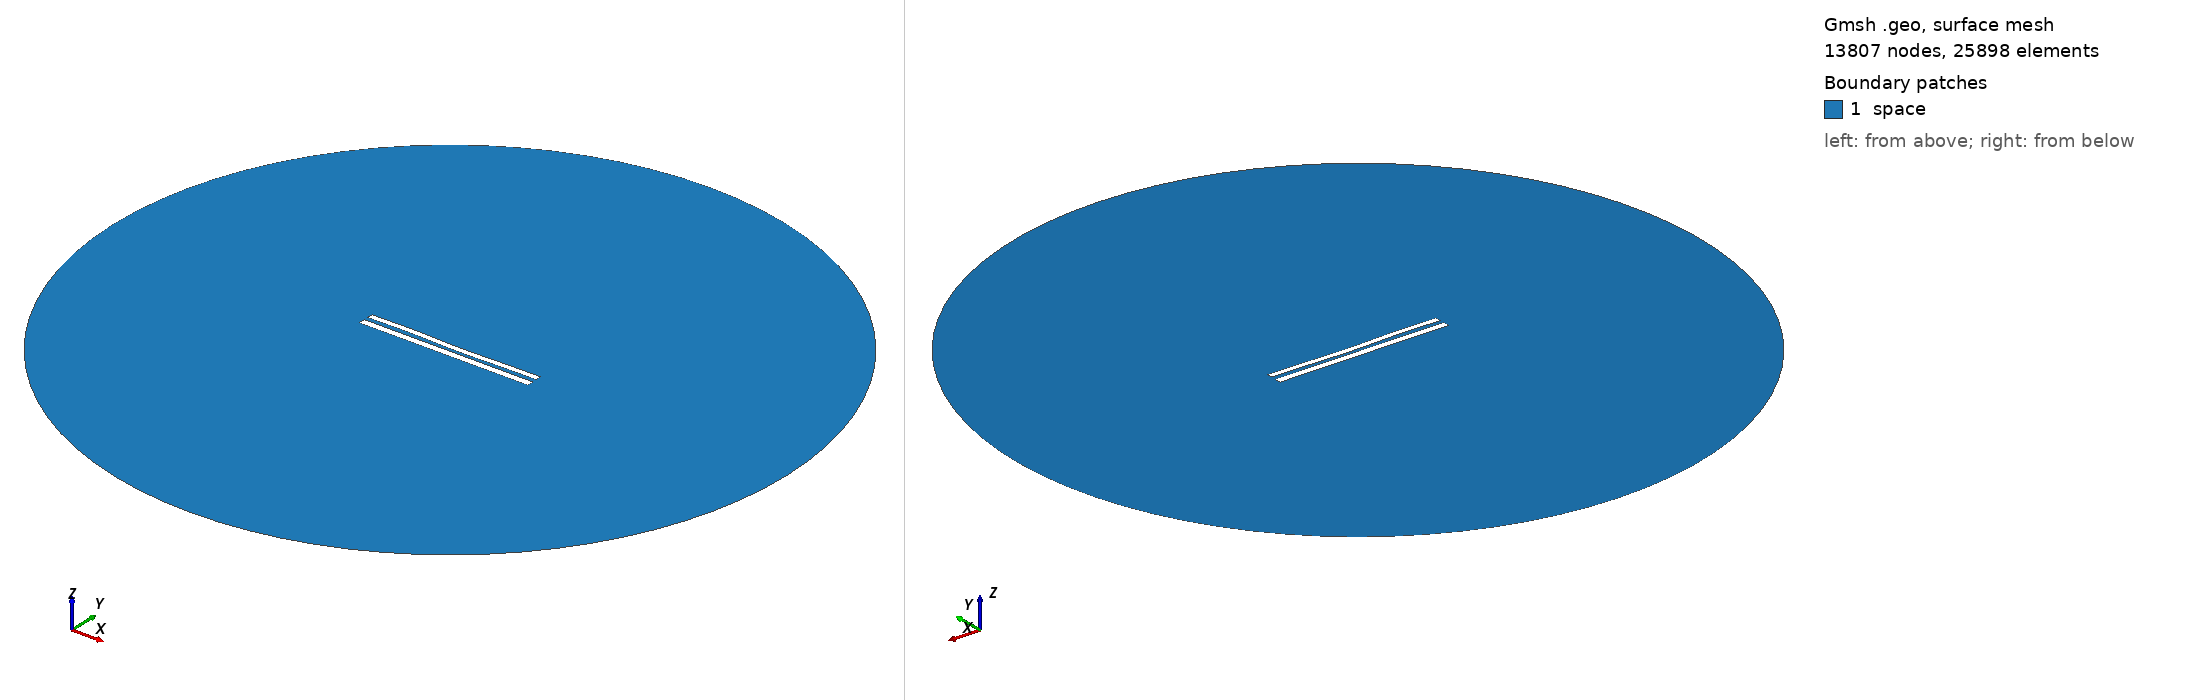

Gmsh geometry script, surface-meshed: 13807 nodes, 25898 surface elements. Boundary patches (legend numbers): 1 space. Left view from above one corner, right view from below the opposite corner. Legend entries are the model's physical surfaces. The drawing asked Gmsh for element sizes between 1% and 20% of the model's largest extent; the script's own settings can give other sizes.

=== 8900.geo (drawn) ===
//---------------------------------------
// Geometry kernel
//---------------------------------------

SetFactory("OpenCASCADE");



//---------------------------------------
// Parameters of the geometry
//---------------------------------------

// Overetch of the upper plate
overetch = 0.25;

// Distance between the plates
distance = 2.5;

// Discretization over the x axis (for the deformation)
nx = 50; 

// Length of the plate
L = 100 - overetch; 

// Number of modes
n = 4; 

// 1st mode coefficient
coeff(1) = -0.075;
beta(1) = 0.596864 * 3.1415926535 / L;

// 2nd mode coefficient
coeff(2) = -0.15;
beta(2) = 1.49418 * 3.1415926535 / L;

// 3rd mode coefficient
coeff(3) = 0.15;
beta(3) = 2.50025 * 3.1415926535 / L;

// 4th mode coefficient
coeff(4) = 0.15;
beta(4) = 3.49999 * 3.1415926535 / L;



//---------------------------------------
// Upper plate (deformed rectangle)
//---------------------------------------

// Coordiantes of the upper plate
xmin = -50;
xmax = 50 - overetch;

// Height of the upper plate
yheight = 4 - 2 * overetch;

// Indexes of the points
UpperID[] = {};
LowerID[] = {};
LeftID[] = {};
RightID[] = {};

// Point index
p = 1;

// Horizontal edges
For i In {1:nx}
    x = xmin + (i-1)*(xmax - xmin)/(nx-1);

    y_bottom = distance / 2 + overetch;
    For j In {1:n}
        C = (Cosh(beta(j)*L) + Cos(beta(j)*L)) / (Sinh(beta(j)*L) + Sin(beta(j)*L));
        y_bottom  = y_bottom + coeff(j) * (Cosh(beta(j)*(x+50)) - Cos(beta(j)*(x+50)) - C * (Sinh(beta(j)*(x+50)) - Sin(beta(j)*(x+50))));
    EndFor

    y_top = y_bottom + yheight;

    Point(p) = {x, y_top, 0, 1.0};
    UpperID[i] = p;
    p = p + 1;

    Point(p) = {x, y_bottom, 0, 1.0};
    LowerID[i] = p;
    p = p + 1;
EndFor

// Create point lists
UpperPts[] = {}; LowerPts[] = {};
For i In {1:nx}
  UpperPts[] += {UpperID[i]};
  LowerPts[] += {LowerID[i]};
EndFor

// Build splines
Spline(1) = {UpperPts[]};
Spline(2) = {LowerPts[]};
Line(3) = {LowerPts[nx-1], UpperPts[nx-1]};
Line(4) = {LowerPts[0], UpperPts[0]};

// Build the plane surface
Curve Loop(1) = {2, 3, -1, -4};
Plane Surface(1) = {1};



//---------------------------------------
// Lower plate (rectangle)
//---------------------------------------

// Vertices
Point(1001) = {-50, -1, 0, 1.0};
Point(1002) = { 50, -1, 0, 1.0};
Point(1003) = { 50,  -5, 0, 1.0};
Point(1004) = {-50,  -5, 0, 1.0};

// Edges
Line(5) = {1001, 1002};
Line(6) = {1002, 1003};
Line(7) = {1003, 1004};
Line(8) = {1004, 1001};

// Plane surface
Line Loop(2) = {5, 6, 7, 8};
Plane Surface(2) = {2}; 



//---------------------------------------
// Outer (fictious) boundary
//---------------------------------------

// Points
Point(1005) = {0, 0, 0};       // Center
Point(1006) = {200, 0, 0};     // Start point
Point(1007) = {0, 200, 0};     // 90 degrees
Point(1008) = {-200, 0, 0};    // 180 degrees
Point(1009) = {0, -200, 0};    // 270 degrees

// Circle arcs (each needs start, center, end)
Circle(9) = {1006, 1005, 1007};
Circle(10) = {1007, 1005, 1008};
Circle(11) = {1008, 1005, 1009};
Circle(12) = {1009, 1005, 1006};

// Plane surface for the entire domain
Curve Loop(3) = {9, 10, 11, 12};
Surface(3) = {3};

// Subtract the plates from the whole domain to obtain the actual domain where we want to solve the equations
BooleanDifference{ Surface{3}; Delete; }{ Surface{1}; Surface{2}; Delete; }




//---------------------------------------
// Transfinite Lines/Curves
//---------------------------------------

// Set the number of points on the boundaries
r = 7;

// Plates
Transfinite Curve {1, 2} = 50*r Using Progression 1;
Transfinite Curve {3, 4} = 2*r Using Progression 1;
Transfinite Line {5, 7} = 50*r Using Progression 1;
Transfinite Line {6, 8} = 2*r Using Progression 1;

// Outer boundary
Transfinite Line {9, 10, 11, 12} = 20 Using Progression 1;



//---------------------------------------
// Physical groups
//---------------------------------------                

// Physical curves (boundaries)
Physical Line("force_segment", 10) = {2};
Physical Line("upper_plate", 11) = {1, 3, 4};
Physical Line("lower_plate", 12) = {5, 6, 7, 8};
Physical Line("boundary", 20) = {9, 10, 11, 12};

// Physical Surfaces
Physical Surface("space", 30) = {3};



//---------------------------------------
// 6. Generate the Mesh
//---------------------------------------

// 2D mesh generation
Mesh 2;
